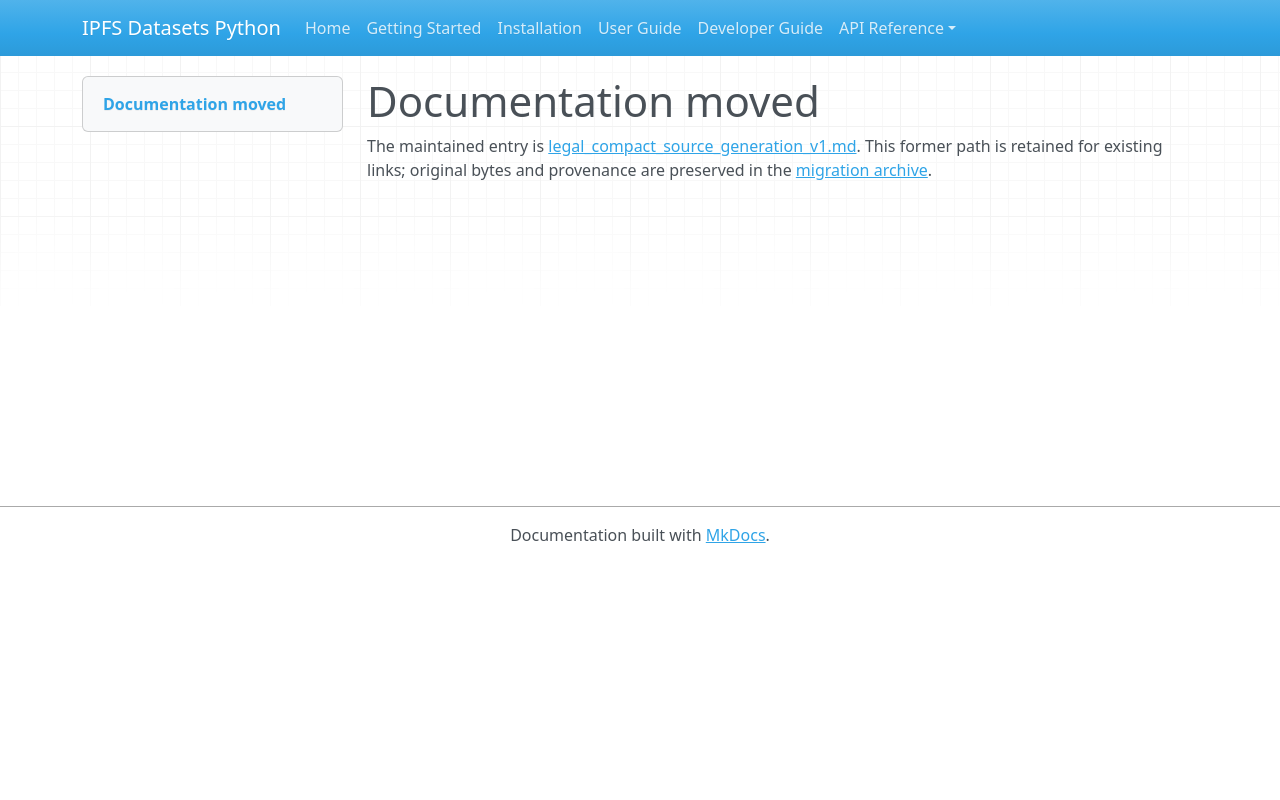

repository: endomorphosis/ipfs_datasets_py · page: autoencoders/legal_compact_source_generation_v1/index.html · generator: mkdocs

# Documentation moved

The maintained entry is [legal_compact_source_generation_v1.md](../../ipfs_datasets_py/logic/autoformal/docs/guides/legal_compact_source_generation_v1.md). This former path is retained for existing links; original bytes and provenance are preserved in the [migration archive](../../ipfs_datasets_py/logic/autoformal/docs/ARCHIVE.md).

<!-- Legacy bookmarks refer to sections in the preserved original. -->
<a id="source-nomination-to-bounded-compact-generation"></a>
